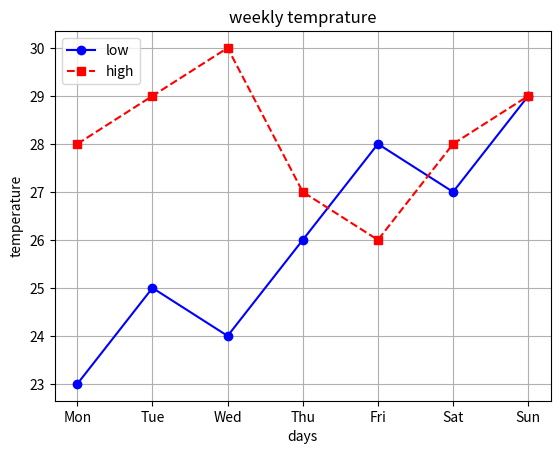

Reproduce this figure in Python.
import matplotlib.pyplot as plt 

days = ['Mon', 'Tue', 'Wed', 'Thu', 'Fri', 'Sat', 'Sun'] 

low = [23,25,24,26,28,27,29]
high = [28,29,30,27,26,28,29]
plt.plot(days,low,color="blue",marker="o",label="low")
plt.plot(days,high,color="red",linestyle="--",marker="s",label="high")
plt.title("weekly temprature")
plt.xlabel("days")
plt.ylabel("temperature")
plt.legend(loc="upper left")
plt.grid(True)
plt.show()
